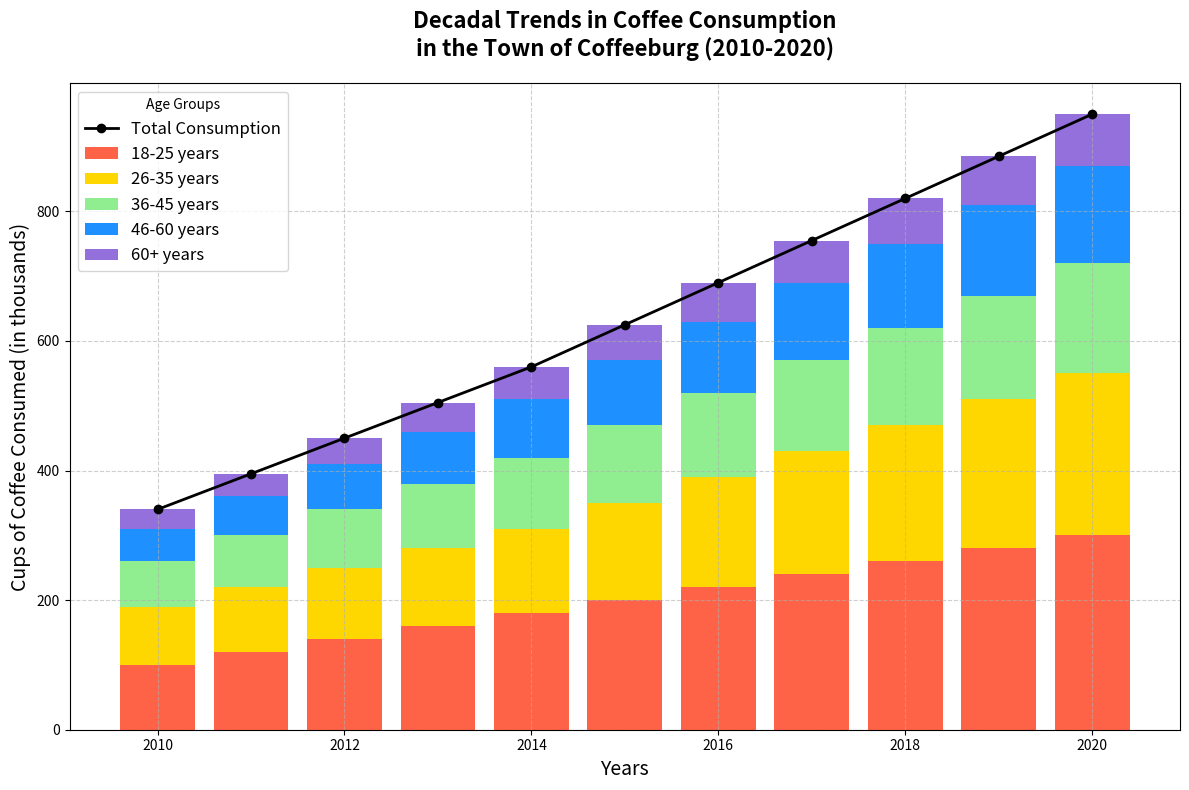

Write the Python code that produced this figure.
import matplotlib.pyplot as plt
import numpy as np

# Backstory: The chart presents the trends in coffee consumption in various age groups in a fictitious town over a decade.
# The study shows how different generations have adopted or changed their coffee-drinking habits from 2010 to 2020.

# Data for the chart
years = np.arange(2010, 2021)
age_groups = ['18-25', '26-35', '36-45', '46-60', '60+']
consumption = np.array([
    [100, 120, 140, 160, 180, 200, 220, 240, 260, 280, 300], # 18-25
    [90, 100, 110, 120, 130, 150, 170, 190, 210, 230, 250],  # 26-35
    [70, 80, 90, 100, 110, 120, 130, 140, 150, 160, 170],    # 36-45
    [50, 60, 70, 80, 90, 100, 110, 120, 130, 140, 150],      # 46-60
    [30, 35, 40, 45, 50, 55, 60, 65, 70, 75, 80]             # 60+
])

# Defining the color palette for each age group
colors = ['#FF6347', '#FFD700', '#90EE90', '#1E90FF', '#9370DB']

# Create subplots
fig, ax = plt.subplots(1, 1, figsize=(12, 8))

# Loop through each age group and create stacked bar chart
bottom_vals = np.zeros_like(consumption[0])
for i, age_group in enumerate(age_groups):
    ax.bar(years, consumption[i], bottom=bottom_vals, color=colors[i], label=f'{age_group} years')
    bottom_vals += consumption[i]

# Adding the cumulative consumption over the years as a line chart
cumulative_consumption = consumption.sum(axis=0)
ax.plot(years, cumulative_consumption, color='black', marker='o', linestyle='-', linewidth=2, markersize=6, label='Total Consumption')

# Titles and labels
ax.set_title('Decadal Trends in Coffee Consumption\nin the Town of Coffeeburg (2010-2020)', fontsize=16, weight='bold', pad=20)
ax.set_xlabel('Years', fontsize=14)
ax.set_ylabel('Cups of Coffee Consumed (in thousands)', fontsize=14)

# Adding legend
ax.legend(title='Age Groups', loc='upper left', fontsize=12)

# Enhance aesthetics
ax.grid(True, linestyle='--', alpha=0.6)

# Automatically adjust layout
plt.tight_layout()

# Show the plot
plt.show()
